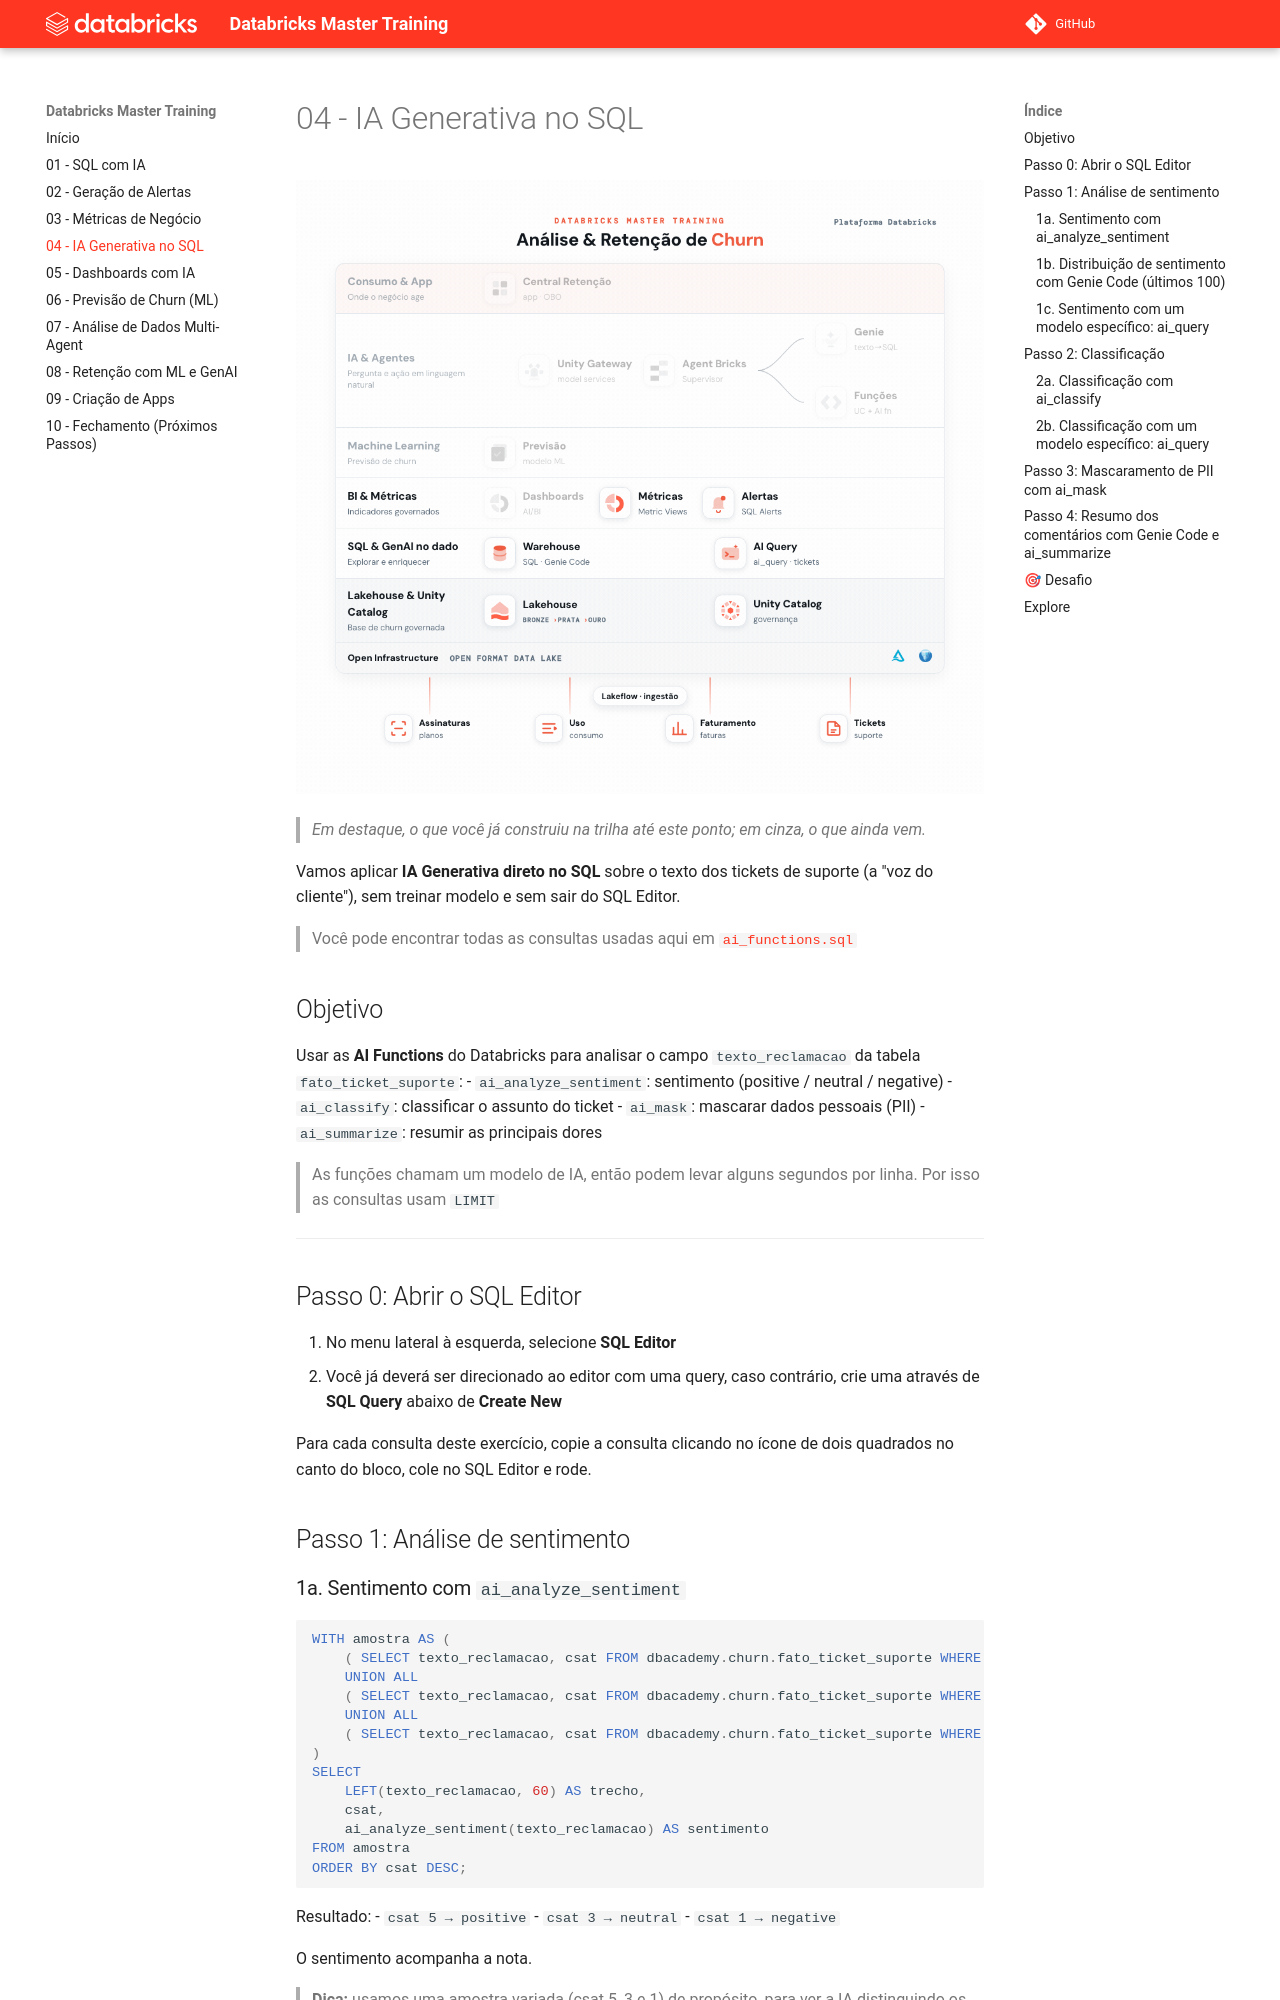

repository: CaduBettanim/Databricks-Master-Training · page: 04 - IA Generativa no SQL/index.html · generator: mkdocs

# 04 - IA Generativa no SQL

![Trilha do Master Training com destaque no que foi construído até o Exercício 04](../assets/04%20-%20arquitetura.gif?v=20260928)

> _Em destaque, o que você já construiu na trilha até este ponto; em cinza, o que ainda vem._

Vamos aplicar **IA Generativa direto no SQL** sobre o texto dos tickets de suporte (a "voz do cliente"), sem treinar modelo e sem sair do SQL Editor.

> Você pode encontrar todas as consultas usadas aqui em [`ai_functions.sql`](./ai_functions.sql)

## Objetivo
Usar as **AI Functions** do Databricks para analisar o campo `texto_reclamacao` da tabela `fato_ticket_suporte`:
- `ai_analyze_sentiment`: sentimento (positive / neutral / negative)
- `ai_classify`: classificar o assunto do ticket
- `ai_mask`: mascarar dados pessoais (PII)
- `ai_summarize`: resumir as principais dores

> As funções chamam um modelo de IA, então podem levar alguns segundos por linha. Por isso as consultas usam `LIMIT`

---

## Passo 0: Abrir o SQL Editor
1. No menu lateral à esquerda, selecione **SQL Editor**
2. Você já deverá ser direcionado ao editor com uma query, caso contrário, crie uma através de **SQL Query** abaixo de **Create New**

Para cada consulta deste exercício, copie a consulta clicando no ícone de dois quadrados no canto do bloco, cole no SQL Editor e rode.

## Passo 1: Análise de sentimento

### 1a. Sentimento com `ai_analyze_sentiment`
```sql
WITH amostra AS (
    ( SELECT texto_reclamacao, csat FROM dbacademy.churn.fato_ticket_suporte WHERE csat = 5 ORDER BY id_ticket LIMIT 2)
    UNION ALL
    ( SELECT texto_reclamacao, csat FROM dbacademy.churn.fato_ticket_suporte WHERE csat = 3 ORDER BY id_ticket LIMIT 2)
    UNION ALL
    ( SELECT texto_reclamacao, csat FROM dbacademy.churn.fato_ticket_suporte WHERE csat = 1 ORDER BY id_ticket LIMIT 2)
)
SELECT
    LEFT(texto_reclamacao, 60) AS trecho,
    csat,
    ai_analyze_sentiment(texto_reclamacao) AS sentimento
FROM amostra
ORDER BY csat DESC;
```
Resultado:
- `csat 5 → positive`
- `csat 3 → neutral`
- `csat 1 → negative`

O sentimento acompanha a nota.

> **Dica:** usamos uma amostra variada (csat 5, 3 e 1) de propósito, para ver a IA distinguindo os casos. Se você ordenar só pelos piores tickets, tudo volta negativo. O `ORDER BY id_ticket` garante que toda a turma veja os **mesmos** tickets: sem ele, o `LIMIT 2` pega linhas quaisquer, e alguns tickets de csat 3 têm texto positivo ("Estou satisfeito...").
